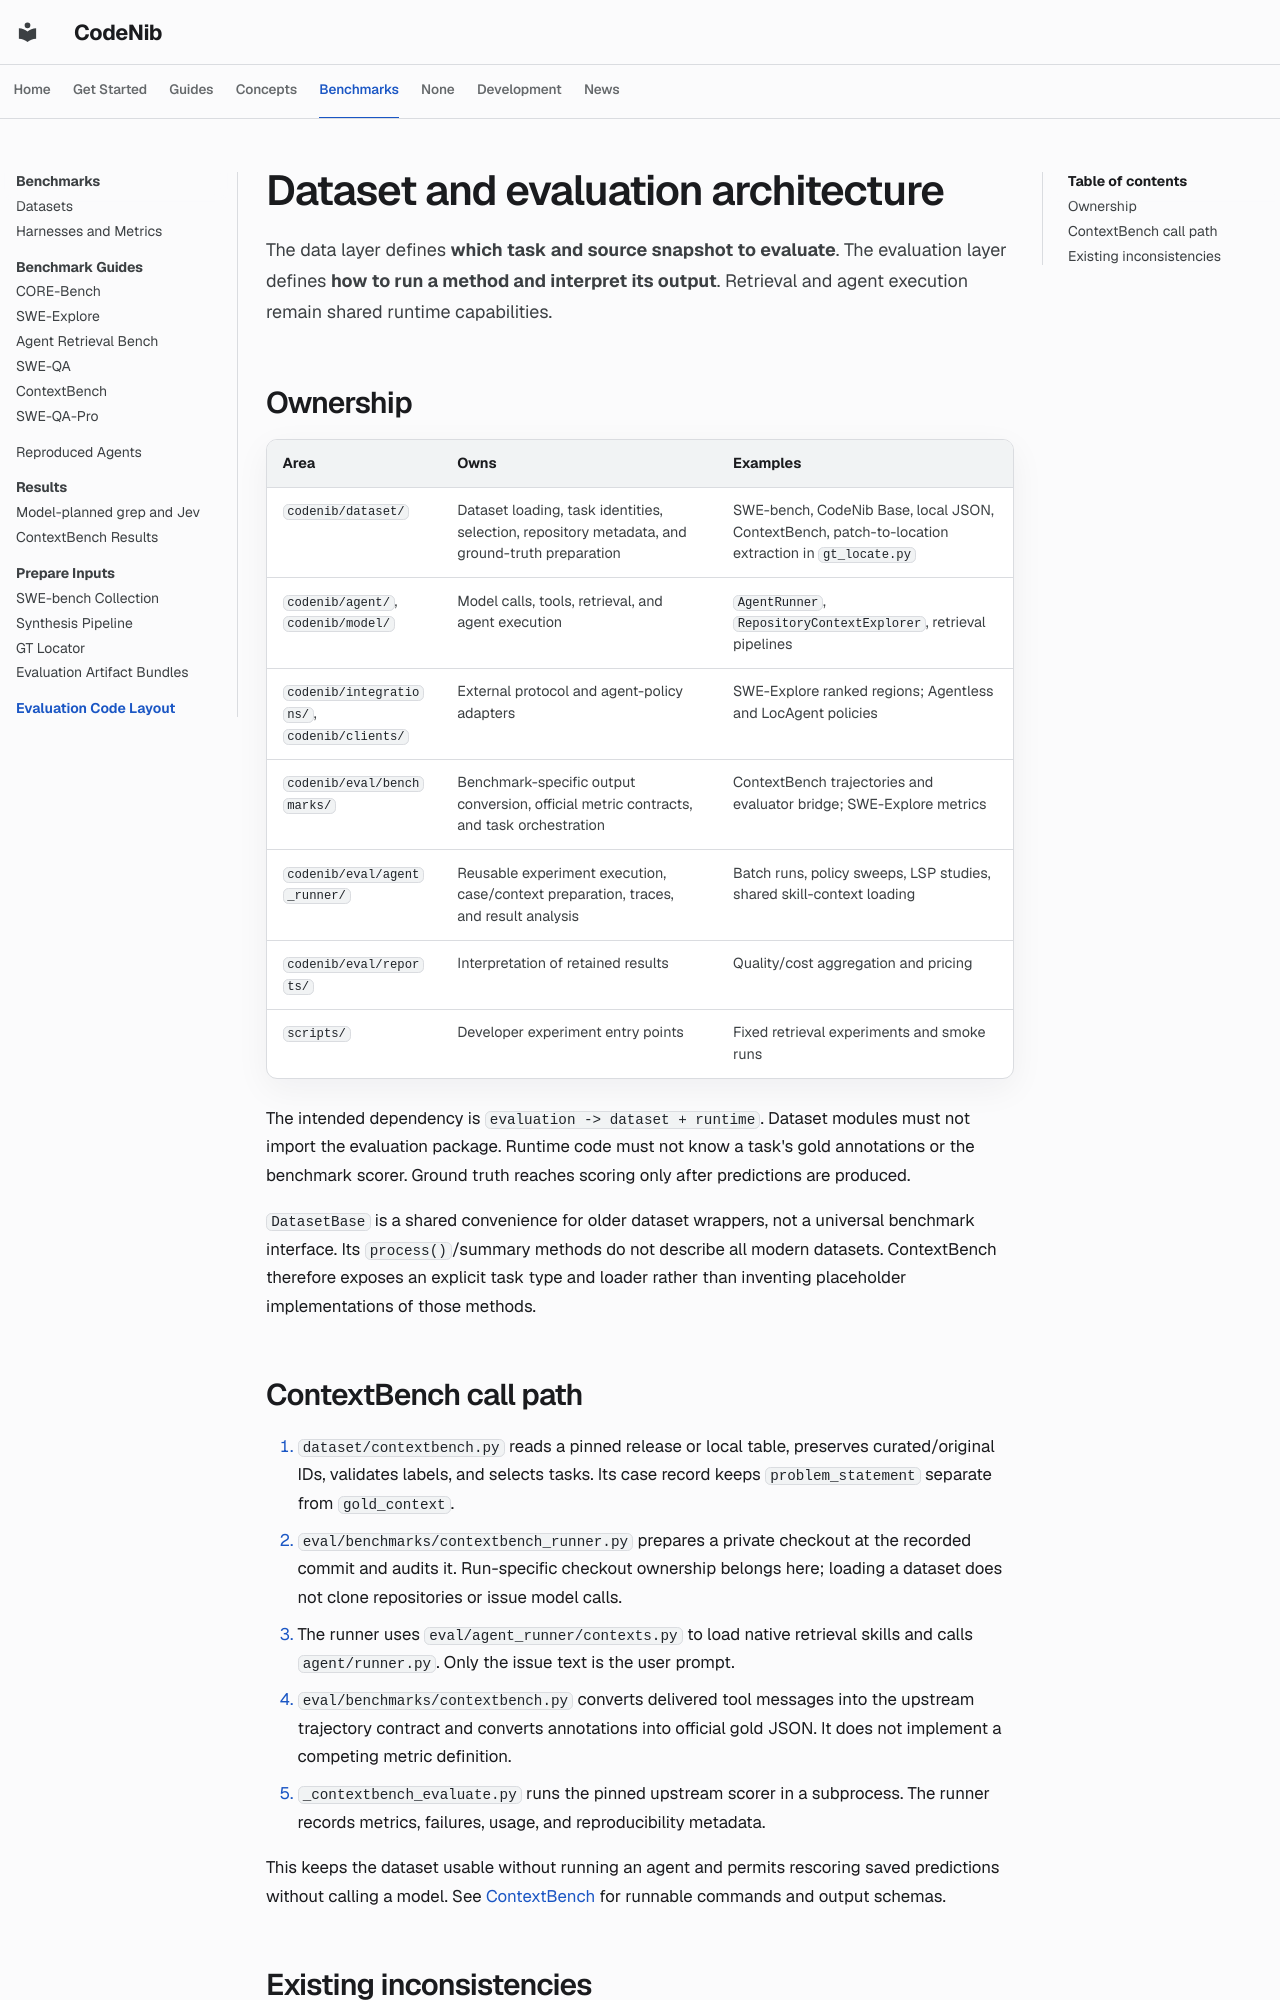

repository: sysevol-ai/CodeNib · page: evaluation/architecture/index.html · generator: mkdocs

# Dataset and evaluation architecture

The data layer defines **which task and source snapshot to evaluate**. The
evaluation layer defines **how to run a method and interpret its output**.
Retrieval and agent execution remain shared runtime capabilities.

## Ownership

| Area | Owns | Examples |
| --- | --- | --- |
| `codenib/dataset/` | Dataset loading, task identities, selection, repository metadata, and ground-truth preparation | SWE-bench, CodeNib Base, local JSON, ContextBench, patch-to-location extraction in `gt_locate.py` |
| `codenib/agent/`, `codenib/model/` | Model calls, tools, retrieval, and agent execution | `AgentRunner`, `RepositoryContextExplorer`, retrieval pipelines |
| `codenib/integrations/`, `codenib/clients/` | External protocol and agent-policy adapters | SWE-Explore ranked regions; Agentless and LocAgent policies |
| `codenib/eval/benchmarks/` | Benchmark-specific output conversion, official metric contracts, and task orchestration | ContextBench trajectories and evaluator bridge; SWE-Explore metrics |
| `codenib/eval/agent_runner/` | Reusable experiment execution, case/context preparation, traces, and result analysis | Batch runs, policy sweeps, LSP studies, shared skill-context loading |
| `codenib/eval/reports/` | Interpretation of retained results | Quality/cost aggregation and pricing |
| `scripts/` | Developer experiment entry points | Fixed retrieval experiments and smoke runs |

The intended dependency is `evaluation -> dataset + runtime`. Dataset modules
must not import the evaluation package. Runtime code must not know a task's
gold annotations or the benchmark scorer. Ground truth reaches scoring only
after predictions are produced.

`DatasetBase` is a shared convenience for older dataset wrappers, not a
universal benchmark interface. Its `process()`/summary methods do not describe
all modern datasets. ContextBench therefore exposes an explicit task type and
loader rather than inventing placeholder implementations of those methods.

## ContextBench call path

1. `dataset/contextbench.py` reads a pinned release or local table, preserves
   curated/original IDs, validates labels, and selects tasks. Its case record
   keeps `problem_statement` separate from `gold_context`.
2. `eval/benchmarks/contextbench_runner.py` prepares a private checkout at the
   recorded commit and audits it. Run-specific checkout ownership belongs here;
   loading a dataset does not clone repositories or issue model calls.
3. The runner uses `eval/agent_runner/contexts.py` to load native retrieval
   skills and calls `agent/runner.py`. Only the issue text is the user prompt.
4. `eval/benchmarks/contextbench.py` converts delivered tool messages into the
   upstream trajectory contract and converts annotations into official gold
   JSON. It does not implement a competing metric definition.
5. `_contextbench_evaluate.py` runs the pinned upstream scorer in a subprocess.
   The runner records metrics, failures, usage, and reproducibility metadata.

This keeps the dataset usable without running an agent and permits rescoring
saved predictions without calling a model. See [ContextBench](contextbench.md)
for runnable commands and output schemas.
